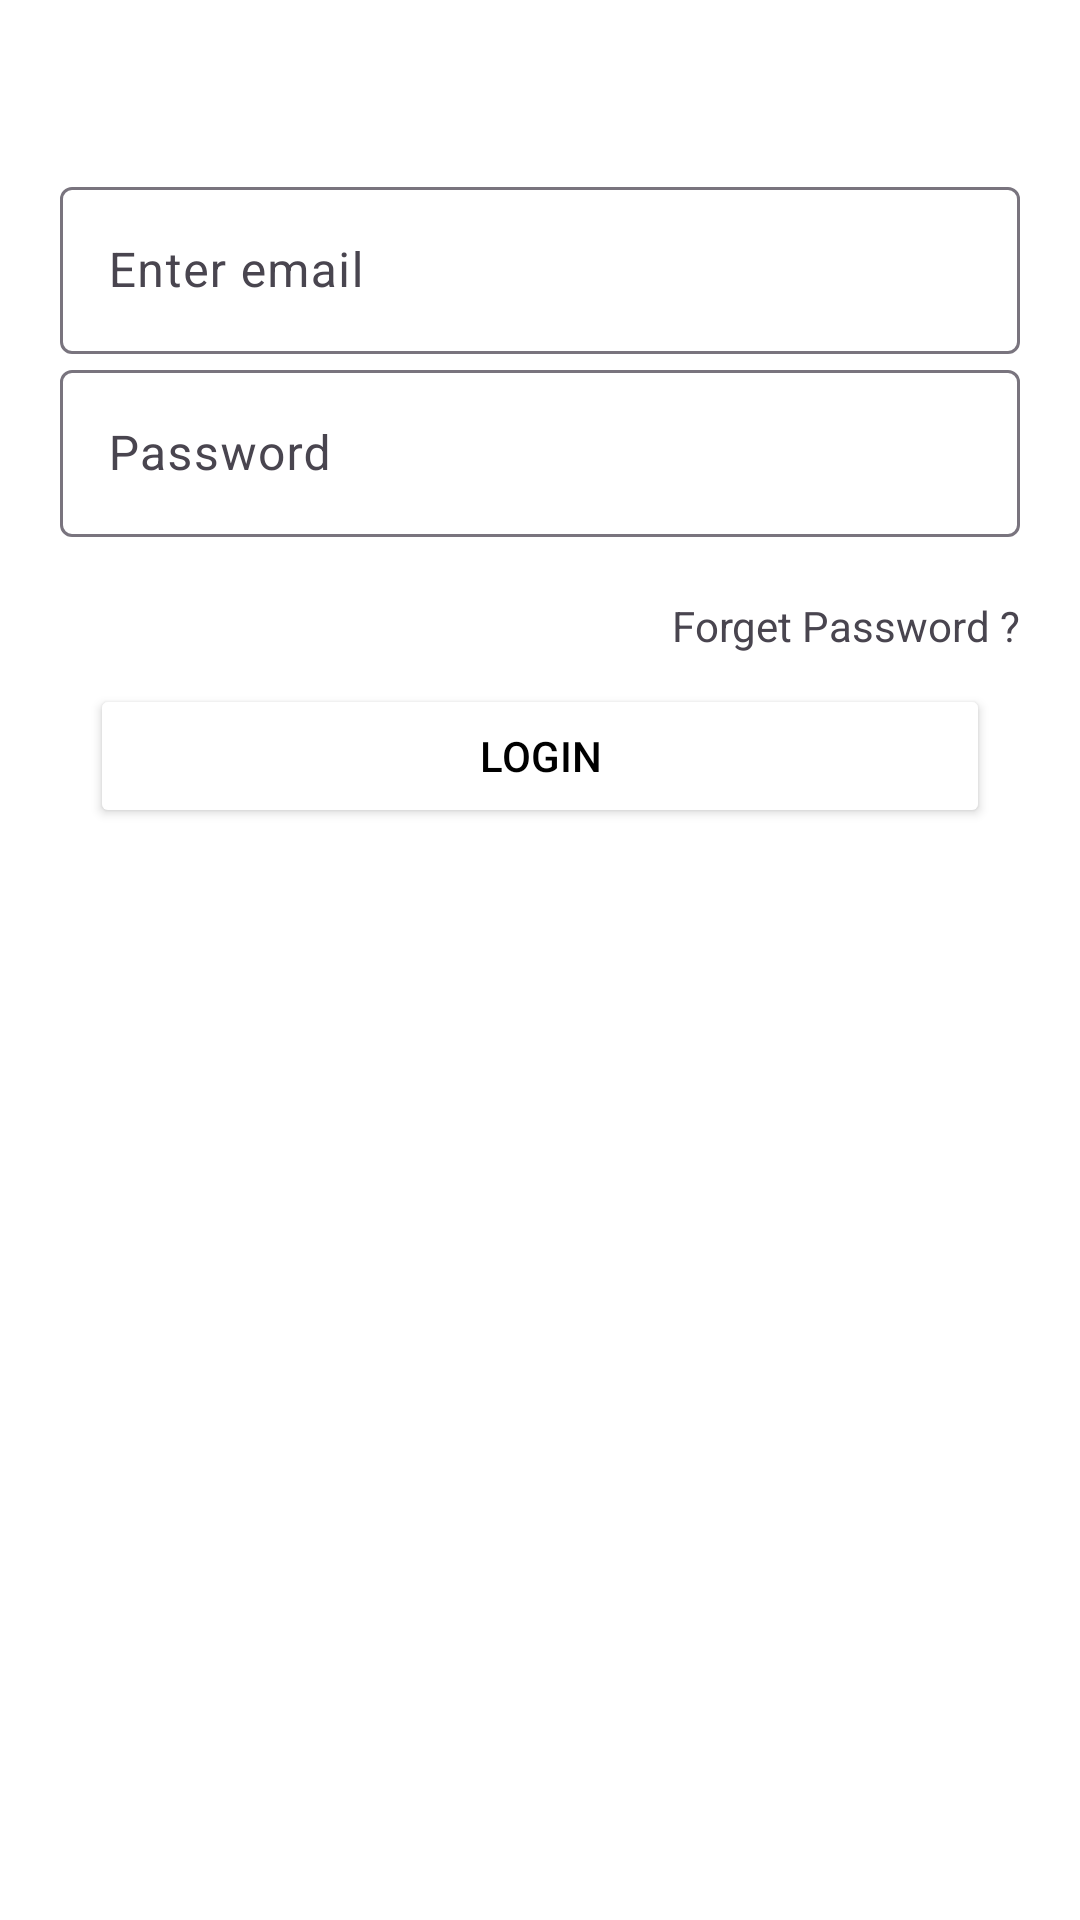

Reconstruct the res/layout file that produces this screen, plus the resources it refers to.
<!-- AndroidManifest.xml: application theme Theme.DoctorPrescription -->
<!-- res/layout/activity_admin_login.xml -->
<?xml version="1.0" encoding="utf-8"?>
<LinearLayout xmlns:android="http://schemas.android.com/apk/res/android"
    xmlns:app="http://schemas.android.com/apk/res-auto"
    xmlns:tools="http://schemas.android.com/tools"
    android:layout_width="match_parent"
    android:layout_height="match_parent"
    android:paddingHorizontal="20dp"
    android:orientation="vertical"
    tools:context=".activities.AdminLoginActivity">

    <TextView
        android:id="@+id/tvaddtitle"
        android:layout_width="match_parent"
        android:layout_height="wrap_content"
        android:text="Admin Login"
        android:textColor="@color/white"
        android:layout_marginTop="20dp"
        android:gravity="center"
        android:textSize="20dp"
        android:layout_marginBottom="10dp"
        android:textStyle="bold"/>

    <com.google.android.material.textfield.TextInputLayout
        android:layout_width="match_parent"
        android:layout_height="wrap_content"
        android:id="@+id/tilemail"
        android:hint="Enter email"
        app:hintTextColor="@color/white"
        app:layout_constraintStart_toStartOf="parent"
        app:layout_constraintEnd_toEndOf="parent"
        app:layout_constraintTop_toBottomOf="@+id/tvTitle">
        <com.google.android.material.textfield.TextInputEditText
            android:layout_width="match_parent"
            android:layout_height="wrap_content"
            android:textColorHint="@color/white"
            android:textColor="@color/white"
            android:id="@+id/edtemail"
            android:inputType="textPersonName|textCapWords"/>
    </com.google.android.material.textfield.TextInputLayout>

    <com.google.android.material.textfield.TextInputLayout
        android:layout_width="match_parent"
        android:layout_height="wrap_content"
        android:id="@+id/tilPassword"
        android:hint="Password"
        app:hintTextColor="@color/white"
        app:layout_constraintStart_toStartOf="parent"
        app:layout_constraintEnd_toEndOf="parent"
        app:layout_constraintTop_toBottomOf="@+id/tvTitle">
        <com.google.android.material.textfield.TextInputEditText
            android:layout_width="match_parent"
            android:layout_height="wrap_content"
            android:textColorHint="@color/white"
            android:textColor="@color/white"
            android:maxLength="6"
            android:id="@+id/edtPassword"
            android:inputType="number"/>
    </com.google.android.material.textfield.TextInputLayout>
    <TextView
        android:id="@+id/tvForgetPassword"
        android:layout_width="wrap_content"
        android:layout_height="wrap_content"
        android:layout_marginTop="20dp"
        android:text="Forget Password ?"
        android:layout_gravity="end"
        />
    <Button
        android:id="@+id/btnsave"
        android:layout_width="match_parent"
        android:layout_height="wrap_content"
        android:backgroundTint="@color/white"
        android:layout_margin="10dp"
        android:textColor="@color/black"
        android:text="Login"/>



</LinearLayout>
<!-- resources referenced by this layout -->
<resources>
  <style name="Theme.DoctorPrescription" parent="Base.Theme.DoctorPrescription" />
  <style name="Base.Theme.DoctorPrescription" parent="Theme.Material3.DayNight">
          
          
          <item name="android:windowBackground">@drawable/gradient_background</item>
  
  
      </style>
  <!-- not gathered from this repository: default colours our renderer supplied (Android Studio template values) -->
  <color name="black">#FF000000</color>
  <color name="white">#FFFFFFFF</color>
</resources>
